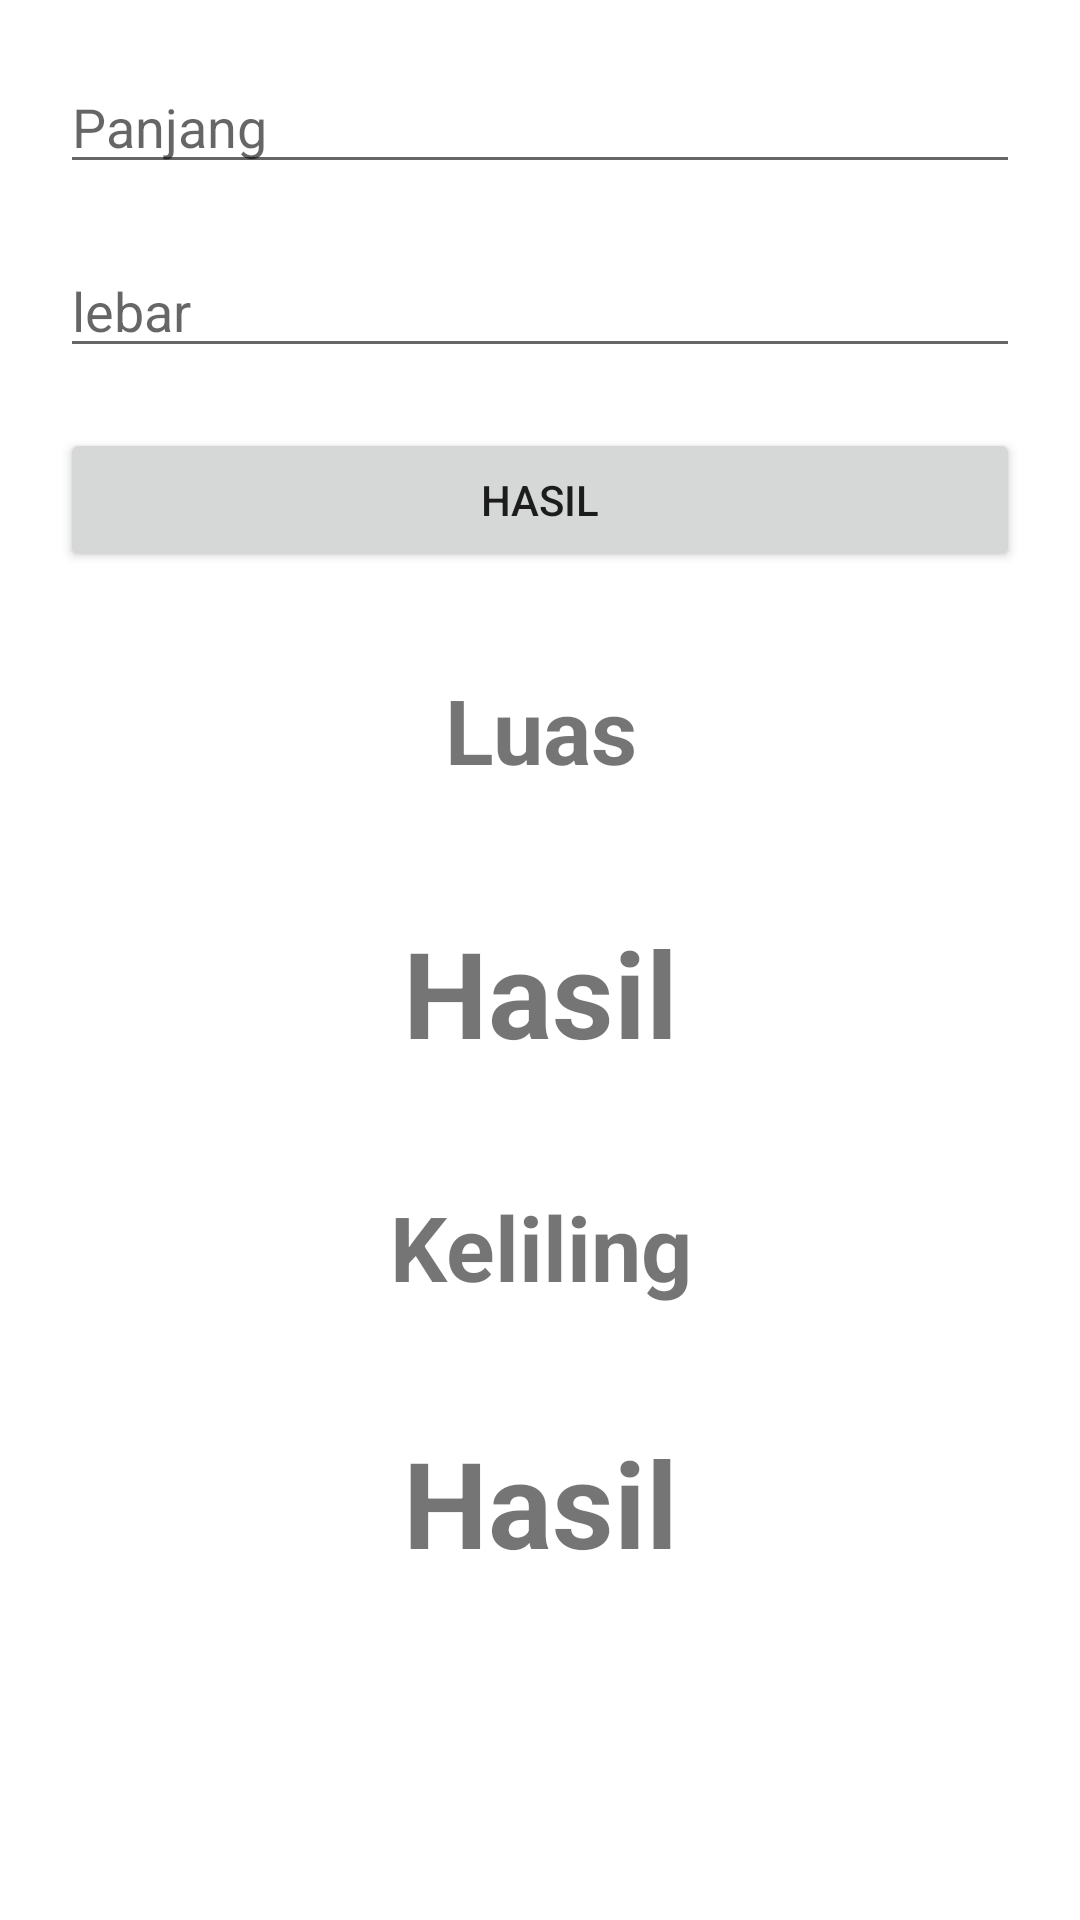

This screen was rendered from an Android layout file. Write that file and the resources it references.
<!-- AndroidManifest.xml: application theme Theme.KalkulatorBD -->
<!-- res/layout/fragment_3.xml -->
<?xml version="1.0" encoding="utf-8"?>
<LinearLayout xmlns:android="http://schemas.android.com/apk/res/android"
    xmlns:tools="http://schemas.android.com/tools"
    android:layout_width="match_parent"
    android:layout_height="match_parent"
    android:orientation="vertical"
    android:padding="10dp"
    tools:context=".Fragment3">

    <EditText
        android:id="@+id/txt_panjang"
        android:layout_width="match_parent"
        android:layout_height="wrap_content"
        android:layout_margin="10dp"
        android:layout_marginStart="20dp"
        android:layout_marginEnd="20dp"
        android:inputType="number"
        android:hint="Panjang"/>

    <EditText
        android:id="@+id/txt_lebar"
        android:layout_width="match_parent"
        android:layout_height="wrap_content"
        android:layout_margin="10dp"
        android:layout_marginStart="20dp"
        android:layout_marginEnd="20dp"
        android:inputType="number"
        android:hint="lebar"/>

    <Button
        android:id="@+id/btnHasil"
        android:layout_width="match_parent"
        android:layout_height="wrap_content"
        android:text="Hasil"
        android:layout_margin="10dp"
        android:layout_marginStart="20dp"
        android:layout_marginEnd="20dp"
        />

    <TextView
        android:layout_width="match_parent"
        android:layout_height="75dp"
        android:gravity="center"
        android:text="Luas"
        android:textSize="30sp"
        android:textStyle="bold"
        android:layout_marginTop="5dp"
        android:layout_marginBottom="5dp"/>

    <TextView
        android:id="@+id/hasil"
        android:layout_width="match_parent"
        android:layout_height="90dp"
        android:gravity="center"
        android:text="Hasil"
        android:textSize="40sp"
        android:textStyle="bold" />

    <TextView
        android:layout_width="match_parent"
        android:layout_height="70dp"
        android:gravity="center"
        android:text="Keliling"
        android:textSize="30sp"
        android:textStyle="bold"
        android:layout_marginTop="5dp"
        android:layout_marginBottom="5dp"/>

    <TextView
        android:id="@+id/hasil2"
        android:layout_width="match_parent"
        android:layout_height="90dp"
        android:gravity="center"
        android:text="Hasil"
        android:textSize="40sp"
        android:textStyle="bold" />

</LinearLayout>
<!-- resources referenced by this layout -->
<resources>
  <style name="Theme.KalkulatorBD" parent="Theme.MaterialComponents.DayNight.DarkActionBar">
          
          <item name="colorPrimary">@color/purple_500</item>
          <item name="colorPrimaryVariant">@color/purple_700</item>
          <item name="colorOnPrimary">@color/white</item>
          
          <item name="colorSecondary">@color/teal_200</item>
          <item name="colorSecondaryVariant">@color/teal_700</item>
          <item name="colorOnSecondary">@color/black</item>
          
          <item name="android:statusBarColor">?attr/colorPrimaryVariant</item>
          
      </style>
  <!-- not gathered from this repository: default colours our renderer supplied (Android Studio template values) -->
  <color name="purple_500">#FF6200EE</color>
  <color name="purple_700">#FF3700B3</color>
  <color name="teal_200">#FF03DAC5</color>
  <color name="teal_700">#FF018786</color>
  <color name="black">#FF000000</color>
  <color name="white">#FFFFFFFF</color>
</resources>
